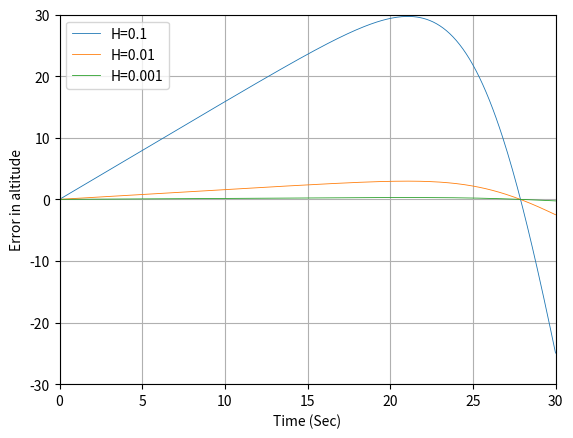
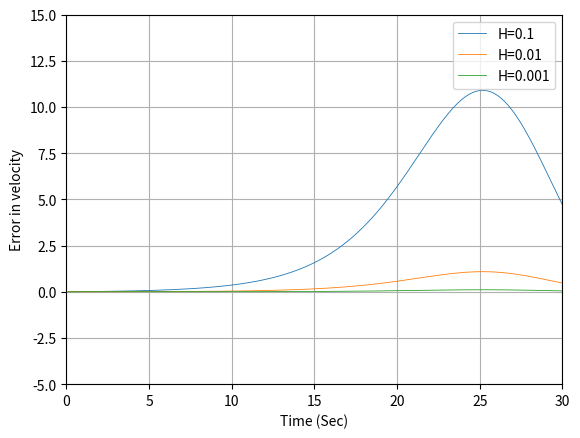

Write Python code to recreate these figures, in order.
import numpy as np
import math
from numpy.linalg import inv
import matplotlib.pyplot as plt

# Local calls to own modules
import random

def GAUSS(SIG):
	SUM=0
	for j in range(1,7):
		# THE NEXT STATEMENT PRODUCES A UNIF. DISTRIBUTED NUMBER FROM -0.5 and 0.5
		IRAN=random.uniform(-0.5, 0.5)
		SUM=SUM+IRAN
		# In this case we have to multiply the resultant random variable by the square root of 2,
	X=math.sqrt(2)*SUM*SIG
	return (X)
	
def GAUSS_PY(SIG):
	X=(random.uniform(-3.0,3.0))*SIG
	return (X)	

def PROJECT(TS,XP,XDP,HP):
	T=0.
	X=XP
	XD=XDP
	H=HP
	while (T<=(TS-.0001)):
		XDD=.0034*32.2*XD*XD*math.exp(-X/22000.)/(2.*BETA)-32.2
		XD=XD+H*XDD
		X=X+H*XD
		T=T+H
	XH=X
	XDH=XD
	XDDH=XDD
	return [XH, XDH, XDDH]
	
TS=.1
TF=30.
T=0.
S=0.
H=.001
HP=.1
BETA=500
errx = []
errxd = []
t =[]

for HP in [0.1, 0.01, 0.001]:
	T = 0
	X=200000.
	XD=-6000.
	XH=X
	XDH=XD
	while (T<=TF):
		XOLD=X
		XDOLD=XD
		XDD=.0034*32.2*XD*XD*math.exp(-X/22000.)/(2.*BETA)-32.2
		X=X+H*XD
		XD=XD+H*XDD
		T=T+H
		XDD=.0034*32.2*XD*XD*math.exp(-X/22000.)/(2.*BETA)-32.2
		X=.5*(XOLD+X+H*XD)
		XD=.5*(XDOLD+XD+H*XDD)
		S=S+H
		if (S>=(TS-.00001)):
			S=0.
			SOL = PROJECT(TS,XH,XDH,HP)
			XH=SOL[0]
			XDH=SOL[1]
			XDDH= SOL[2]
			ERRX=X-XH
			ERRXD=XD-XDH
			errx.append(ERRX)
			errxd.append(ERRXD)
			t.append(T)
	plt.figure(1)
	plt.plot(t,errx,label='H='+str(HP), linewidth=0.6)
	plt.figure(2)
	plt.plot(t,errxd,label='H='+str(HP), linewidth=0.6)
	t=[]
	errx=[]
	errxd=[]


plt.figure(1)
plt.grid(True)
plt.xlabel('Time (Sec)')
plt.ylabel('Error in altitude')
plt.xlim(0,30)
plt.legend()
plt.ylim(-30,30)

plt.figure(2)
plt.grid(True)
plt.xlabel('Time (Sec)')
plt.ylabel('Error in velocity')
plt.xlim(0,30)
plt.legend()
plt.ylim(-5,15)
plt.show()
